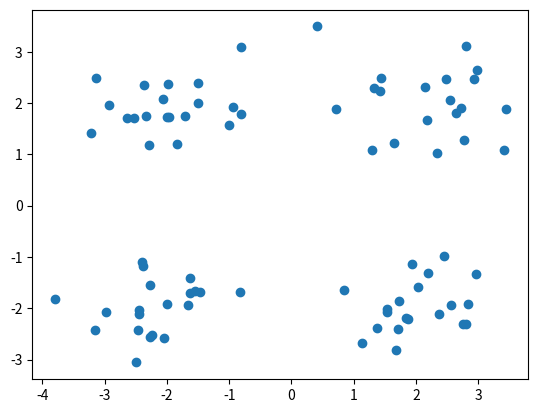

Reproduce this figure in Python. (Note: this script raises an exception after producing the figure.)
"""Hierarchical Clustering From Scratch Implementation"""

# Authors: DirarSweidan
# License: DSB 3-Claus

'''
This function returns a hierarchical clustering class model that containes model.clutserings, model.linkagematrix, model.labels, and model.centers 
'''

import numpy as np
import pandas as pd
import matplotlib.pyplot as plt
import math, copy, random, os
from itertools import combinations
from scipy.cluster.hierarchy import dendrogram

# ========================================================================

def euc(a,b): 
	return math.sqrt(sum([ (float(a[i]) - float(b[i]))**2 for i in range(len(a)) ])) 

def man(a,b):
	return sum([ abs(float(a[i]) - float(b[i])) for i in range(len(a))])

def dist(a,b):
	if affinity == 'euclidean': return euc(a,b)
	if affinity == 'manhatten': return man(a,b)

def initialClusters(DATA):
	return [ {'cluster_i':   i,
			  'elements_x': [x],
			  'elements_i': [i] } for i, x in enumerate(DATA) ]

def closetClusters(clusters, method, affinity):
	S           = []
	comb_ids    = list( combinations(range(len(clusters)),2) )
	
	if method   == 'centroid':
		for i1, i2 in comb_ids:
			mu1 = [ np.mean(col) for col in zip(*clusters[i1]['elements_x']) ]
			mu2 = [ np.mean(col) for col in zip(*clusters[i2]['elements_x']) ]
			S.append([i1, i2, dist(mu1, mu2)])
		
		min_id= np.argmin(np.array(S)[:,2])
		return S[min_id][0], S[min_id][1], S[min_id][2]
	else:
		for i1, i2 in comb_ids:
			m   = len(clusters[i1]['elements_x'])
			n   = len(clusters[i2]['elements_x'])
			if m == 1 and n == 1:
				cl1 = clusters[i1]['elements_x'][0]
				cl2 = clusters[i2]['elements_x'][0]
				S.append([i1, i2, dist(cl1, cl2)])
			else:
				S2= np.zeros((m,n))
				for i in range(m):
					for j in range(n):
						cl1 = clusters[i1]['elements_x'][i]
						cl2 = clusters[i2]['elements_x'][j]
						S2[i][j] = dist(cl1, cl2)
				if method == 'single'  : S.append([i1, i2, np.amin(S2)])
				elif method == 'complete': S.append([i1, i2, np.amax(S2)])
				elif method == 'average' : S.append([i1, i2, np.mean(S2)])
		min_id = np.argmin(np.array(S)[:,2])
		return S[min_id][0], S[min_id][1], S[min_id][2]

def mergeTwoClusters(cl1, cl2, new_cl_id):
	new_cl = {'cluster_i':  int(new_cl_id),
			  'elements_x': cl1['elements_x'] + cl2['elements_x'],
			  'elements_i': cl1['elements_i'] + cl2['elements_i']
			  }
	return new_cl

def outputLabels(X, clusters_i):
	labels  = np.zeros(len(X))
	for k, cl_ids in enumerate(clusters_i):
		labels[cl_ids] = k
	return labels

def outputCenters(X, clusters_i):
	centers = []
	for cl_ids in clusters_i:
		centers.append([ np.mean(col) for col in zip(*X[cl_ids]) ])
	return centers

def outputLC(X, clusters_i):
	labels  = np.zeros(len(X), dtype=int)
	centers = [ [] for i in range(len(clusters_i)) ]
	for k, cl_ids in enumerate(clusters_i):
		labels[cl_ids] = k
		centers[k]     = [ np.mean(col) for col in zip(*X[cl_ids]) ]
	return np.array(labels), centers

def hierarchical(DATA, n_clusters=2, linkage='average', affinity='euclidean'):
	X                = copy.deepcopy(DATA)
	pool             = initialClusters(X)
	clusterings      = []
	linkage_matrix   = pd.DataFrame({'cl1_i':[], 'cl2_i':[], 'distance':[], 'new_cl_length':[]})
	labels           = []
	centers          = []
	
	clusterings.append( {'clusters_l': 0,
						 'clusters_k': len(pool),
						 'clusters_x': [cl['elements_x'] for cl in pool],
						 'clusters_i': [cl['elements_i'] for cl in pool]
							  } )
						  
	new_cl_id	 	= len(pool)-1 # the last index in the pool
	new_clust_id	= 0			  # the last index in the clusterings
	while len(pool) > 1:
		#os.system('cls' if os.name == 'nt' else "printf '\033c'") # to clear what printed from the screen
		print(len(clusterings), len(pool), end=' ', flush=True)	
		
		# identify the closest two clusters in the pool
		i1, i2, dis = closetClusters(pool, linkage, affinity)
		
		# merge them
		new_cl_id  += 1
		new_cl      = mergeTwoClusters(pool[i1], pool[i2], new_cl_id)
		
		# add a record to the linkage matrix (1st id, 2nd id, distance, merged cluster length)
		new_link    = pd.DataFrame({	'cl1_i':         [pool[i1]['cluster_i']], 
										'cl2_i':         [pool[i2]['cluster_i']], 
										'distance':      [dis], 
										'new_cl_length': [len(new_cl['elements_i'])]
									}, index=[new_cl_id])
		linkage_matrix = pd.concat( [linkage_matrix, new_link], ignore_index=False  )
		
		# remove the identified closest two clusters from the pool
		for id in sorted([i1, i2], reverse=True): 
			del pool[id]
		
		# append the new merged cluster to the pool 
		pool.append(new_cl)
		
		# form a new clustering dict containes the pool clusters and add it to the clusterings list
		new_clust_id+= 1
		new_clust	 = {'clusters_l': new_clust_id,
						'clusters_k': len(pool),
						'clusters_x': [cl['elements_x'] for cl in pool],
						'clusters_i': [cl['elements_i'] for cl in pool]
						}
		clusterings.append(new_clust)
		
		# output the required clustering's labels and centers
		if new_clust['clusters_k'] == n_clusters: 
			labels, centers = outputLC(X, new_clust['clusters_i'])	
	#print(linkage_matrix)	
	# form a class to save the hierarchical model		
	class model:
		def __init__(self):
			self.clusterings   = clusterings
			self.linkageMatrix = linkage_matrix
			self.labels		   = labels
			self.centers	   = centers
		
	return model()

def linkColorFunction(link_id):
	n_leaves    = len(y)
	link_colors = {}
	
	def get_clusters_from_node(node_id, n_leaves):
		"""Returns a set of clusters that belong to a given node in the dendrogram."""
		if node_id < n_leaves:
			return {y[node_id]}
		left_child  = int( Z.values[node_id - n_leaves][0] )
		right_child = int( Z.values[node_id - n_leaves][1] )
		return get_clusters_from_node(left_child, n_leaves).union( get_clusters_from_node(right_child, n_leaves) )
	
	for i in range(len(Z)):
		left, right     = int(Z.values[i, 0]), int(Z.values[i, 1])
		left_clusters   = get_clusters_from_node(left, n_leaves)
		right_clusters  = get_clusters_from_node(right, n_leaves)
		merged_clusters = left_clusters.union(right_clusters)
		
		if len(merged_clusters) == 1:
			# If both children belong to the same cluster, color the link accordingly
			link_colors[i + n_leaves] = colors[next(iter(merged_clusters))]
		elif len(merged_clusters) > 1 and len(left_clusters)  == 1:
			link_colors[i + n_leaves] = colors[next(iter(left_clusters))]		
		elif len(merged_clusters) > 1 and len(right_clusters) == 1:
			link_colors[i + n_leaves] = colors[next(iter(right_clusters))]
		else:
			# Otherwise, color it grey to indicate it merges different clusters
			link_colors[i + n_leaves] = 'grey'

	return link_colors.get(link_id, 'grey')
	
def plotDendrogram(Z, **kwargs):
	plt.close('all')
	plt.figure(figsize=(10,6))
	
	Z2           = np.array(copy.deepcopy(Z))
	Z2[:, 2]     = [ float(i)/max(Z2[:, 2]) for i in Z2[:, 2] ]

	denZ = dendrogram( Z2,
				   leaf_rotation         = 0,
				   leaf_font_size        = 10,
				   **kwargs,
				   # customized link color give labels y:
				   color_threshold       = 0,
				   above_threshold_color = 'grey',
				   link_color_func       = linkColorFunction,

				   )
	# using the given labels y
	ax = plt.gca()
	x_labels = ax.get_xmajorticklabels()
	for lbl, leaf_idx in zip(x_labels, denZ['leaves']):
		lbl.set_color(leaf_colors[leaf_idx])
	
	'''	
	# labels are not used
	ax = plt.gca()
	x_labels = ax.get_xmajorticklabels()
	for i, lbl in enumerate(x_labels):
		lbl.set_color(denZ['leaves_color_list'][i])
	'''
	
	plt.title('Dendrogram with Cluster-based Link and Leaf Colors')
	plt.xlabel('Sample index')
	plt.ylabel('Normalized Distance')
	plt.show()
	
# ========================================================================
def randomData():
	X = []
	M = [[2, 2],[-2, 2],[-2, -2],[2, -2]]
	for m in M:
		X += np.random.multivariate_normal(m, np.identity(2)/3, size=20).tolist()
	
	random.shuffle(X)
	X = np.array(X)
	X = X - X.mean(axis=0)					# center the data
	
	plt.scatter( *zip(*X) )
	plt.show()
	
	return X

# ==================================================================

X 			= randomData()
linkage		='average'
affinity	='euclidean'
n_clusters	= 2
mdl 		= hierarchical(X, n_clusters=n_clusters, linkage=linkage, affinity=affinity)



while True:
	try:
		clust_k   = str(input('    Enter the number of clusters you want to view:'))
		clust_    = [ clust for clust in mdl.clusterings if clust['clusters_k'] == int(clust_k)]
		clust_x   = clust_[0]['clusters_x']
		clust_i   = clust_[0]['clusters_i']
		Z         = mdl.linkageMatrix
		
		y, C      = outputLC(X, clust_i)	
		
		colors      = ['C1', 'C2', 'C3', 'C4', 'C5', 'C6', 'C7', 'C8', 'C9']
		leaf_colors = {i: colors[lebel] for i, lebel in enumerate(y)}

		for i, cl in enumerate(clust_x):
			F1, F2 = zip(*cl)
			plt.scatter( F1, F2, c = [ colors[i] for _ in range(len(F1))  ] )
		plt.show()
	
		# using labels y
		plotDendrogram(Z)#, labels=y)
		
		'''	
		C = centers(clust_x)
		clusteredImage = np.array([ C[i] for i in Y ])
		display_Image(DATA, clusteredImage, imRow, imCol, imDim)
		'''

	except ValueError:
		if clust_k == 'q': print("\nProgram is ended"); break
		print("Invalid number of clusters")




	
# ==================================================================
